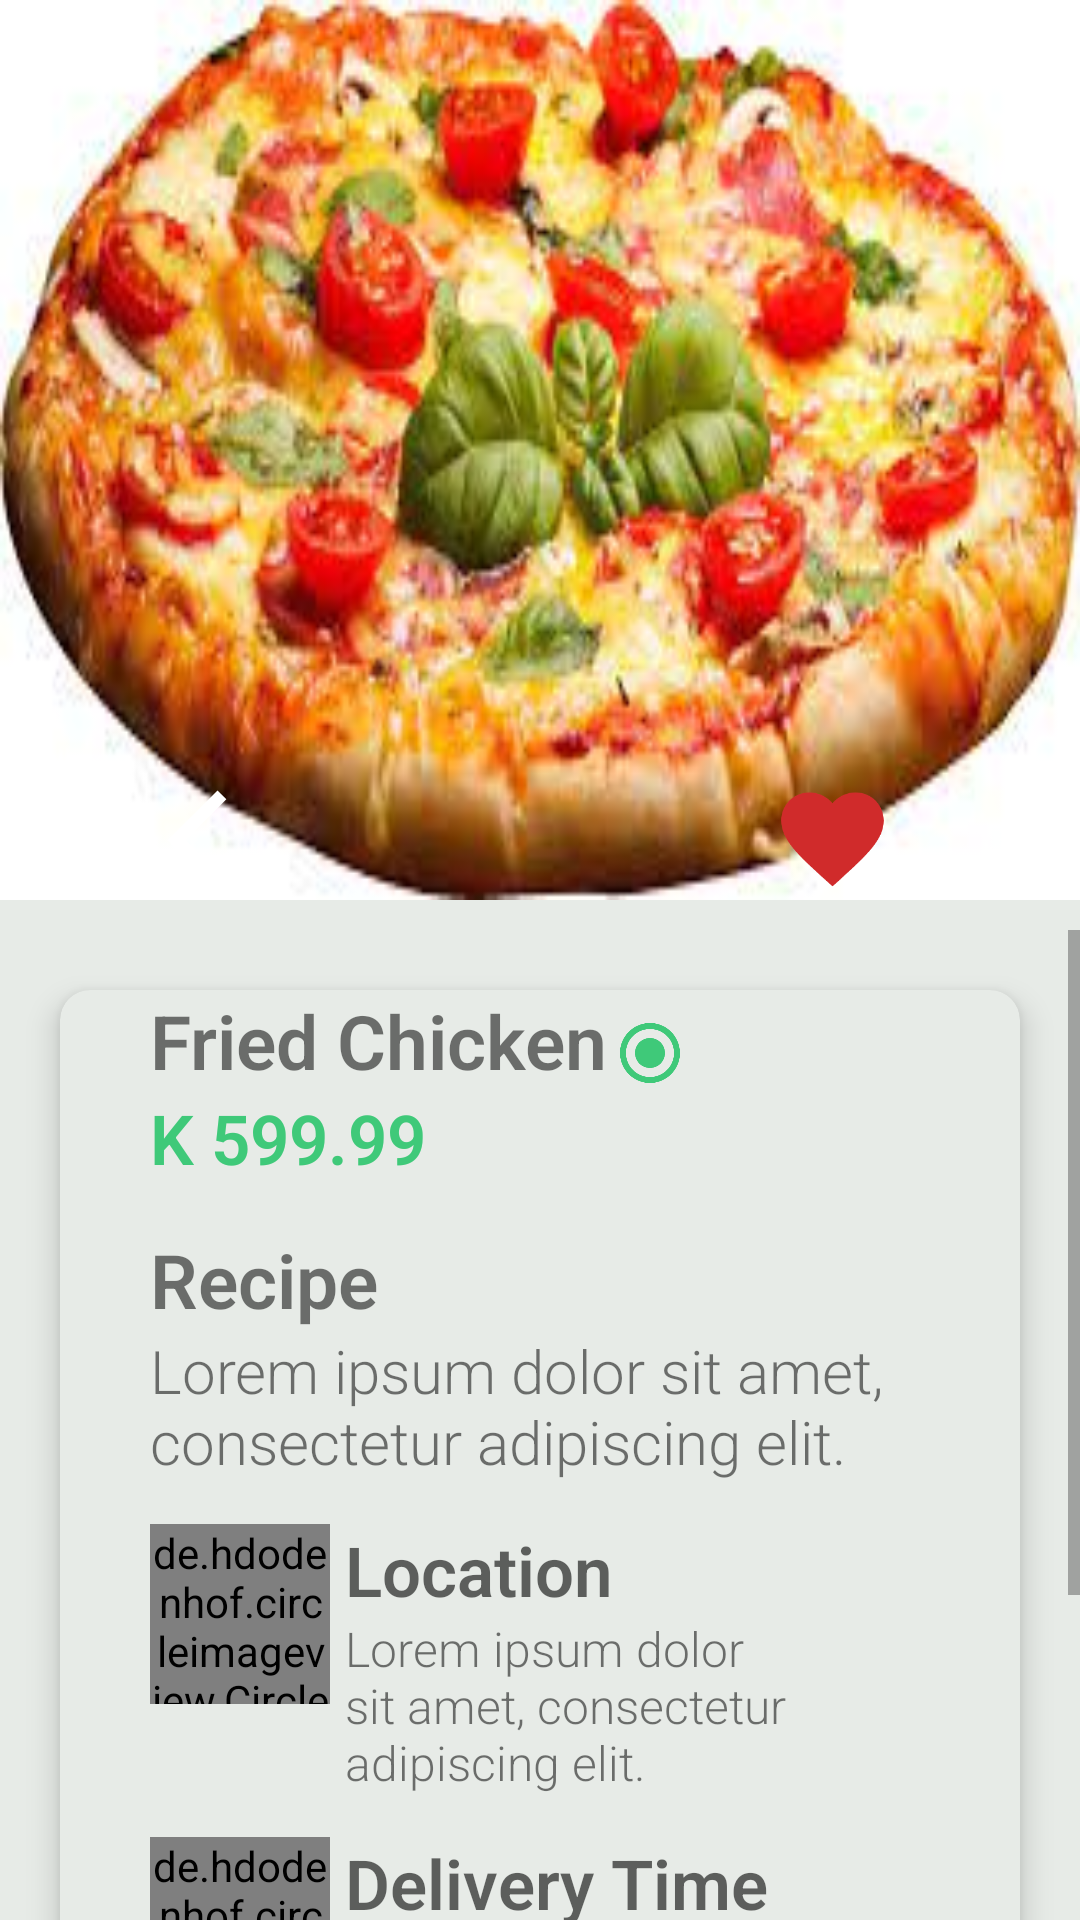

Android layout source for this screen:
<!-- AndroidManifest.xml: application theme Theme.RestaurantApp -->
<!-- res/layout/activity_meal_description.xml -->
<?xml version="1.0" encoding="utf-8"?>
<LinearLayout xmlns:android="http://schemas.android.com/apk/res/android"
    xmlns:app="http://schemas.android.com/apk/res-auto"
    xmlns:tools="http://schemas.android.com/tools"
    android:layout_width="match_parent"
    android:layout_height="match_parent"
    android:background="@drawable/conts_color"
    android:orientation="vertical"
    tools:context=".Menu">


    <LinearLayout
        android:id="@+id/linearLayout"
        android:layout_width="match_parent"
        android:layout_height="300dp"
        android:background="@drawable/pizza2"
        android:orientation="horizontal"
        app:layout_constraintEnd_toEndOf="parent"
        app:layout_constraintHorizontal_bias="0.495"
        app:layout_constraintStart_toStartOf="parent"
        app:layout_constraintTop_toTopOf="parent">

        <ImageView
            android:id="@+id/btnBack"
            android:layout_width="wrap_content"
            android:layout_height="40dp"
            android:layout_gravity="bottom"
            android:layout_weight="1"
            android:src="@drawable/ic_baseline_arrow_back_ios_24" />

        <ImageView
            android:id="@+id/imageView4"
            android:layout_width="20dp"
            android:layout_height="41dp"
            android:layout_gravity="bottom"
            android:layout_weight="1"
            android:src="@drawable/ic_baseline_favorite_24" />


    </LinearLayout>

    <ScrollView
        android:layout_marginTop="10dp"
        android:layout_width="match_parent"
        android:layout_height="wrap_content"

        app:layout_constraintEnd_toEndOf="parent"
        app:layout_constraintHorizontal_bias="0.0"
        app:layout_constraintStart_toStartOf="parent"
        app:layout_constraintTop_toBottomOf="@+id/linearLayout">

        <GridLayout
            android:layout_width="match_parent"
            android:layout_height="wrap_content"
            android:alignmentMode="alignMargins"
            android:columnCount="1"
            android:columnOrderPreserved="false"
            android:rowCount="1">

            <androidx.cardview.widget.CardView
                android:layout_width="wrap_content"
                android:layout_height="wrap_content"
                android:layout_rowWeight="1"
                android:layout_columnWeight="1"
                android:layout_margin="20dp"
                app:cardBackgroundColor="#E7EBE7"
                app:cardCornerRadius="10dp"
                app:cardElevation="6dp">

                <LinearLayout
                    android:layout_width="match_parent"
                    android:layout_height="wrap_content"
                    android:orientation="vertical"
                    android:layout_marginLeft="30dp"
                    android:layout_marginRight="30dp">

                    <LinearLayout
                        android:layout_width="match_parent"
                        android:layout_height="wrap_content"
                        android:orientation="horizontal">

                        <TextView
                            android:layout_width="wrap_content"
                            android:layout_height="wrap_content"
                            android:text="Fried Chicken"
                            android:textSize="25sp"
                            android:textStyle="bold"
                            android:fontFamily="sans-serif-light"
                            />

                        <ImageView
                            android:layout_marginLeft="2dp"
                            android:layout_marginTop="8dp"
                            android:layout_width="24dp"
                            android:layout_height="26dp"
                            android:src="@drawable/ic_baseline_radio_button_checked_24"/>

                    </LinearLayout>

                    <TextView
                        android:layout_width="wrap_content"
                        android:layout_height="wrap_content"
                        android:text="K 599.99"
                        android:textSize="23sp"
                        android:textStyle="bold"
                        android:textColor="@color/teal_200"
                        android:fontFamily="sans-serif-light"
                        />

                    <TextView
                        android:layout_marginTop="15dp"
                        android:layout_width="wrap_content"
                        android:layout_height="wrap_content"
                        android:text="Recipe"
                        android:textSize="25sp"
                        android:textStyle="bold"
                        android:fontFamily="sans-serif-light"/>
                    <TextView
                        android:layout_width="wrap_content"
                        android:layout_height="wrap_content"
                        android:text="@string/lorem_ipsum_dolor_sit_amet_consectetur_adipiscing_elit"
                        android:textSize="20sp"
                        android:fontFamily="sans-serif-light"/>

                    <LinearLayout

                        android:layout_marginTop="14dp"
                        android:orientation="horizontal"
                        android:layout_width="match_parent"
                        android:layout_height="wrap_content"
                        >

                        <de.hdodenhof.circleimageview.CircleImageView
                            app:civ_border_color="#BFAFAF"
                            app:civ_border_width="2dp"
                            android:layout_width="60dp"
                            android:layout_height="60dp"
                            android:src="@drawable/ic_baseline_add_location_24"/>
                        <LinearLayout
                            android:layout_marginLeft="5dp"
                            android:orientation="vertical"
                            android:layout_width="wrap_content"
                            android:layout_height="wrap_content">

                            <TextView
                                android:layout_width="wrap_content"
                                android:layout_height="wrap_content"
                                android:text="Location"
                                android:textSize="23sp"
                                android:textStyle="bold"
                                android:textColor="#99000000"
                                android:fontFamily="sans-serif-light"
                                />
                            <TextView
                                android:layout_width="wrap_content"
                                android:layout_height="wrap_content"
                                android:text="@string/lorem_ipsum_dolor_sit_amet_consectetur_adipiscing_elit"
                                android:textSize="16sp"
                                android:fontFamily="sans-serif-light"
                                />
                        </LinearLayout>



                    </LinearLayout>

                    <LinearLayout

                        android:layout_marginTop="14dp"
                        android:orientation="horizontal"
                        android:layout_width="match_parent"
                        android:layout_height="wrap_content"
                        >

                        <de.hdodenhof.circleimageview.CircleImageView
                            app:civ_border_color="#BFAFAF"
                            app:civ_border_width="2dp"
                            android:layout_width="60dp"
                            android:layout_height="60dp"
                            android:src="@drawable/time"/>
                        <LinearLayout
                            android:layout_marginLeft="5dp"
                            android:orientation="vertical"
                            android:layout_width="wrap_content"
                            android:layout_height="wrap_content">

                            <TextView
                                android:layout_width="wrap_content"
                                android:layout_height="wrap_content"
                                android:text="Delivery Time"
                                android:textSize="23sp"
                                android:textStyle="bold"
                                android:textColor="#99000000"
                                android:fontFamily="sans-serif-light"
                                />
                            <TextView
                                android:layout_width="wrap_content"
                                android:layout_height="wrap_content"
                                android:text="In 30 Minutes Time"
                                android:textSize="16sp"
                                android:fontFamily="sans-serif-light"
                                />
                        </LinearLayout>



                    </LinearLayout>

                    <ImageView
                        android:id="@+id/imageBottom"
                        android:layout_width="match_parent"
                        android:layout_height="47dp"
                        android:background="@drawable/botton_bg"
                        android:backgroundTint="@color/teal_200"
                        android:src="@drawable/addcart"
                        android:layout_gravity="bottom"
                        android:layout_marginTop="62dp"
                        />

                </LinearLayout>
            </androidx.cardview.widget.CardView>
        </GridLayout>
    </ScrollView>


</LinearLayout>
<!-- resources referenced by this layout -->
<resources>
  <color name="teal_200">#3FC979</color>
  <!-- drawable botton_bg (drawable) -->
  <?xml version="1.0" encoding="utf-8"?>
  <shape xmlns:android="http://schemas.android.com/apk/res/android" android:shape="rectangle">
      <corners
          android:bottomLeftRadius="40dp"
          android:bottomRightRadius="40dp"
          android:topLeftRadius="0dp"
          android:topRightRadius="0dp"/>
  
      <stroke
          android:width="2dp"
          android:color="@color/teal_200"/>
  
  </shape>
  <!-- drawable conts_color (drawable) -->
  <?xml version="1.0" encoding="utf-8"?>
  <shape xmlns:android="http://schemas.android.com/apk/res/android">
      <gradient
          android:startColor="#E7EBE7"
          android:endColor="#E7EBE7"
          android:angle="-135"/>
  
  </shape>
  <!-- drawable ic_baseline_add_location_24 (drawable) -->
  <vector android:height="24dp" android:tint="#3FC979"
      android:viewportHeight="24" android:viewportWidth="24"
      android:width="24dp" xmlns:android="http://schemas.android.com/apk/res/android">
      <path android:fillColor="@android:color/white" android:pathData="M12,2C8.14,2 5,5.14 5,9c0,5.25 7,13 7,13s7,-7.75 7,-13c0,-3.86 -3.14,-7 -7,-7zM16,10h-3v3h-2v-3L8,10L8,8h3L11,5h2v3h3v2z"/>
  </vector>
  <!-- drawable ic_baseline_arrow_back_ios_24 (drawable) -->
  <vector android:autoMirrored="true" android:height="24dp"
      android:tint="#fff" android:viewportHeight="24"
      android:viewportWidth="50" android:width="50dp" xmlns:android="http://schemas.android.com/apk/res/android">
      <path android:fillColor="@android:color/white" android:pathData="M11.67,3.87L9.9,2.1 0,12l9.9,9.9 1.77,-1.77L3.54,12z"/>
  </vector>
  <!-- drawable ic_baseline_favorite_24 (drawable) -->
  <vector android:height="24dp" android:tint="#D02B2B"
      android:viewportHeight="24" android:viewportWidth="24"
      android:width="24dp" xmlns:android="http://schemas.android.com/apk/res/android">
      <path android:fillColor="@android:color/white" android:pathData="M12,21.35l-1.45,-1.32C5.4,15.36 2,12.28 2,8.5 2,5.42 4.42,3 7.5,3c1.74,0 3.41,0.81 4.5,2.09C13.09,3.81 14.76,3 16.5,3 19.58,3 22,5.42 22,8.5c0,3.78 -3.4,6.86 -8.55,11.54L12,21.35z"/>
  </vector>
  <!-- drawable ic_baseline_radio_button_checked_24 (drawable) -->
  <vector android:height="24dp" android:tint="#3FC979"
      android:viewportHeight="24" android:viewportWidth="24"
      android:width="24dp" xmlns:android="http://schemas.android.com/apk/res/android">
      <path android:fillColor="@android:color/white" android:pathData="M12,7c-2.76,0 -5,2.24 -5,5s2.24,5 5,5 5,-2.24 5,-5 -2.24,-5 -5,-5zM12,2C6.48,2 2,6.48 2,12s4.48,10 10,10 10,-4.48 10,-10S17.52,2 12,2zM12,20c-4.42,0 -8,-3.58 -8,-8s3.58,-8 8,-8 8,3.58 8,8 -3.58,8 -8,8z"/>
  </vector>
  <!-- drawable time (drawable) -->
  <vector android:height="24dp" android:tint="#3FC979"
      android:viewportHeight="24" android:viewportWidth="24"
      android:width="24dp" xmlns:android="http://schemas.android.com/apk/res/android">
      <path android:fillColor="@android:color/white" android:pathData="M11.99,2C6.47,2 2,6.48 2,12s4.47,10 9.99,10C17.52,22 22,17.52 22,12S17.52,2 11.99,2zM12,20c-4.42,0 -8,-3.58 -8,-8s3.58,-8 8,-8 8,3.58 8,8 -3.58,8 -8,8z"/>
      <path android:fillColor="@android:color/white" android:pathData="M12.5,7H11v6l5.25,3.15 0.75,-1.23 -4.5,-2.67z"/>
  </vector>
  <string name="lorem_ipsum_dolor_sit_amet_consectetur_adipiscing_elit">Lorem ipsum dolor sit amet, consectetur adipiscing elit.</string>
  <color name="black">#FF000000</color>
  <color name="white">#FFFFFFFF</color>
  <color name="teal_700">#C5275D</color>
</resources>
